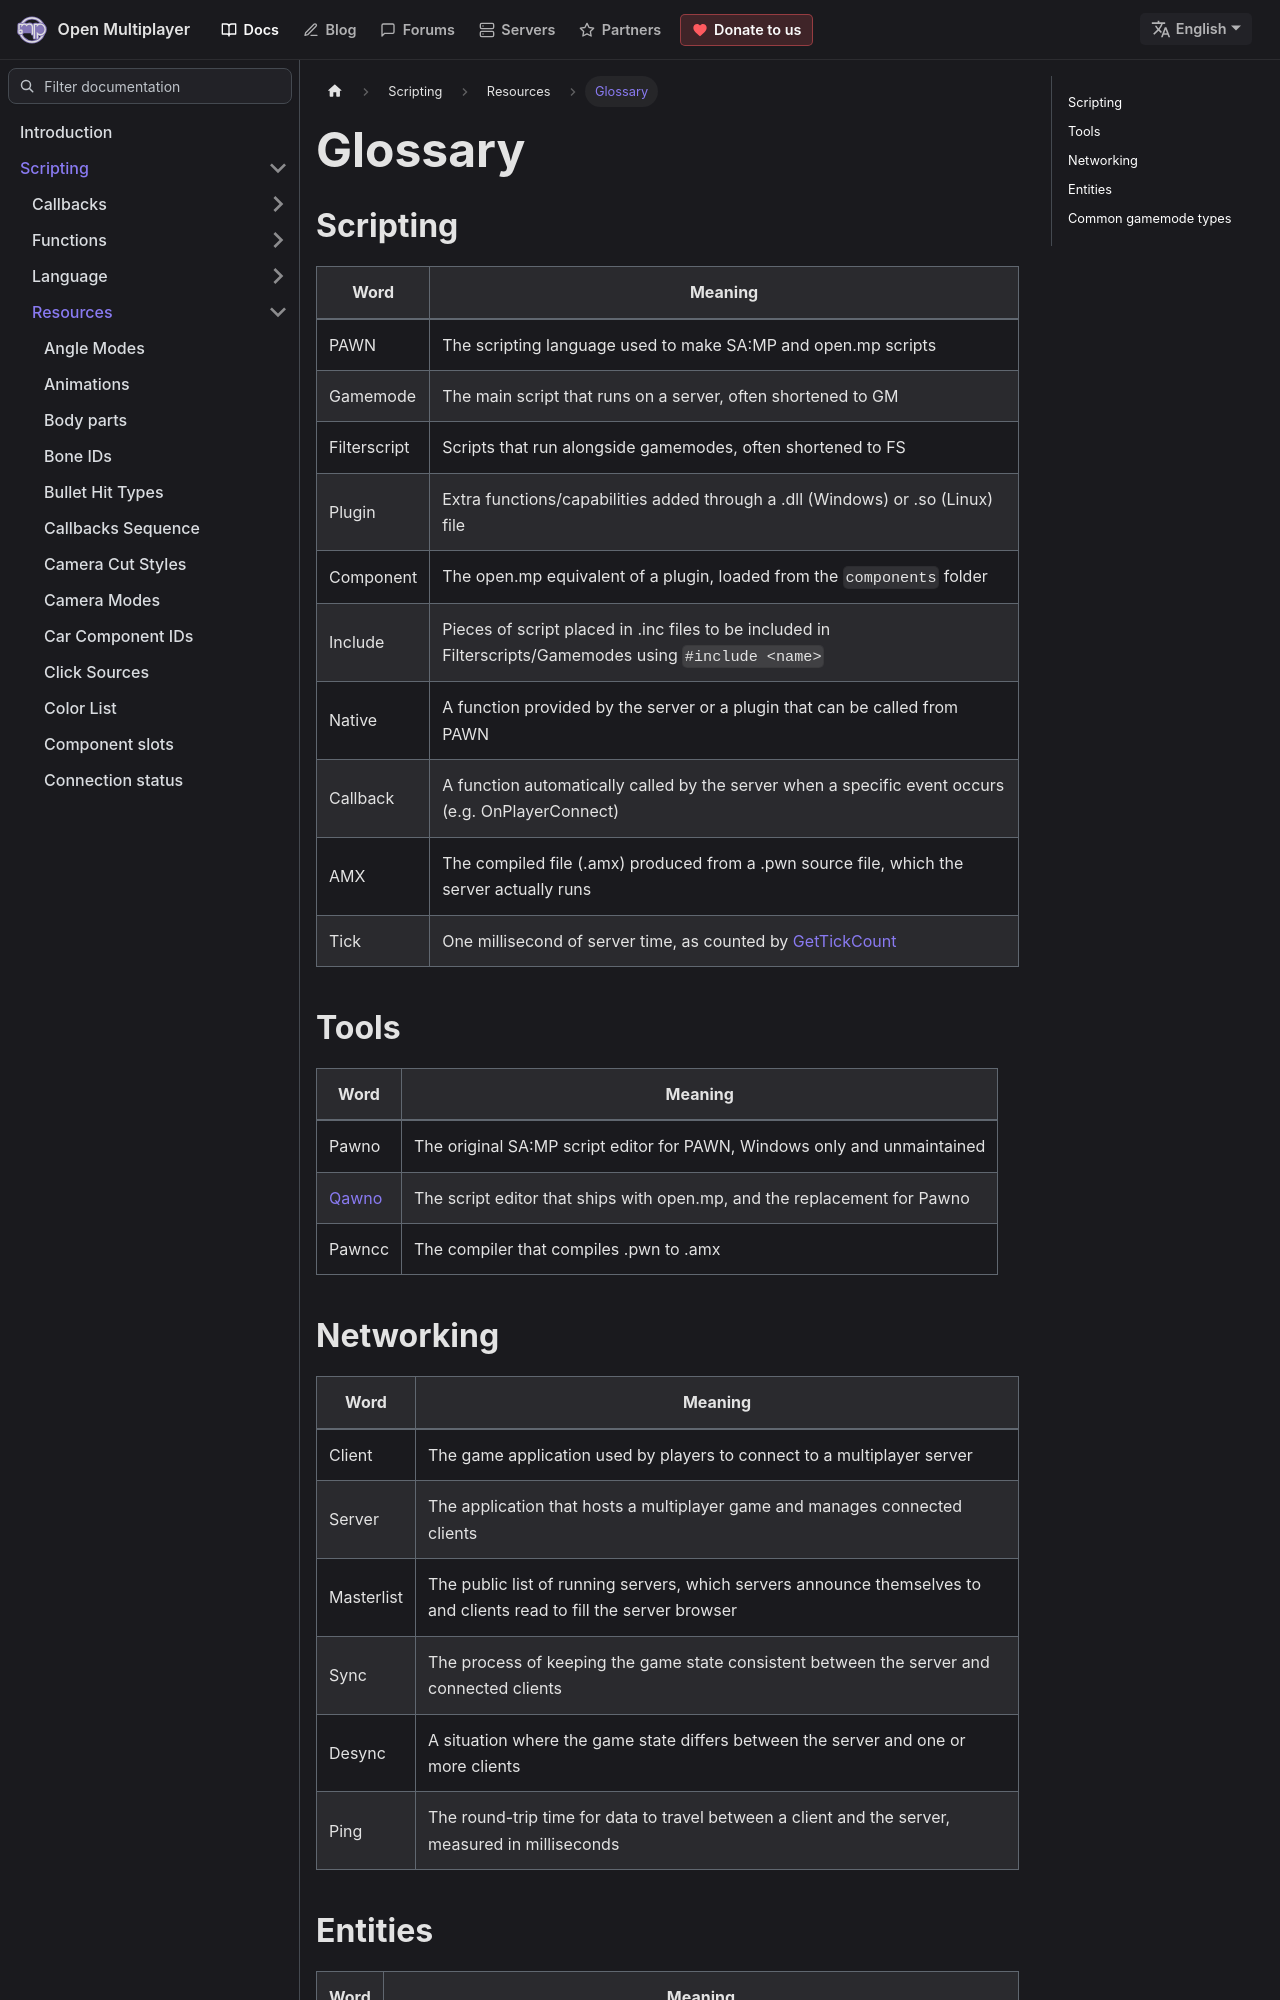

repository: openmultiplayer/web · page: docs/scripting/resources/glossary.html · generator: docusaurus

---
title: Glossary
sidebar_label: Glossary
description: Glossary of terms
tags: []
---

## Scripting

| Word         | Meaning                                                                                                 |
| ------------ | ------------------------------------------------------------------------------------------------------- |
| PAWN         | The scripting language used to make SA:MP and open.mp scripts                                           |
| Gamemode     | The main script that runs on a server, often shortened to GM                                            |
| Filterscript | Scripts that run alongside gamemodes, often shortened to FS                                             |
| Plugin       | Extra functions/capabilities added through a .dll (Windows) or .so (Linux) file                         |
| Component    | The open.mp equivalent of a plugin, loaded from the `components` folder                                 |
| Include      | Pieces of script placed in .inc files to be included in Filterscripts/Gamemodes using `#include <name>` |
| Native       | A function provided by the server or a plugin that can be called from PAWN                              |
| Callback     | A function automatically called by the server when a specific event occurs (e.g. OnPlayerConnect)       |
| AMX          | The compiled file (.amx) produced from a .pwn source file, which the server actually runs               |
| Tick         | One millisecond of server time, as counted by [GetTickCount](../functions/GetTickCount)                 |

## Tools

| Word                                              | Meaning                                                                  |
| ------------------------------------------------- | ------------------------------------------------------------------------ |
| Pawno                                             | The original SA:MP script editor for PAWN, Windows only and unmaintained |
| [Qawno](https://github.com/openmultiplayer/qawno) | The script editor that ships with open.mp, and the replacement for Pawno |
| Pawncc                                            | The compiler that compiles .pwn to .amx                                  |
